Dataset: roi_dataset (GitHub, AbdulrahmanQht/brain-tumor-detection-pipeline). Classes: glioma, meningioma, no tumor, pituitary tumor.

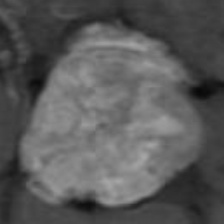
Label: pituitary tumor

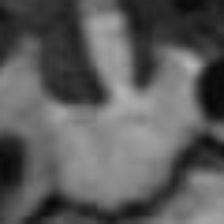
Label: pituitary tumor

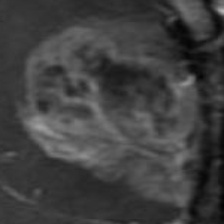
Label: glioma

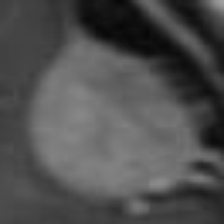
Label: meningioma

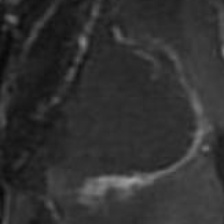
Label: glioma

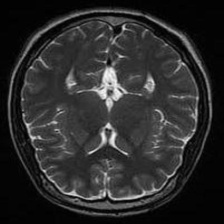
Label: no tumor
